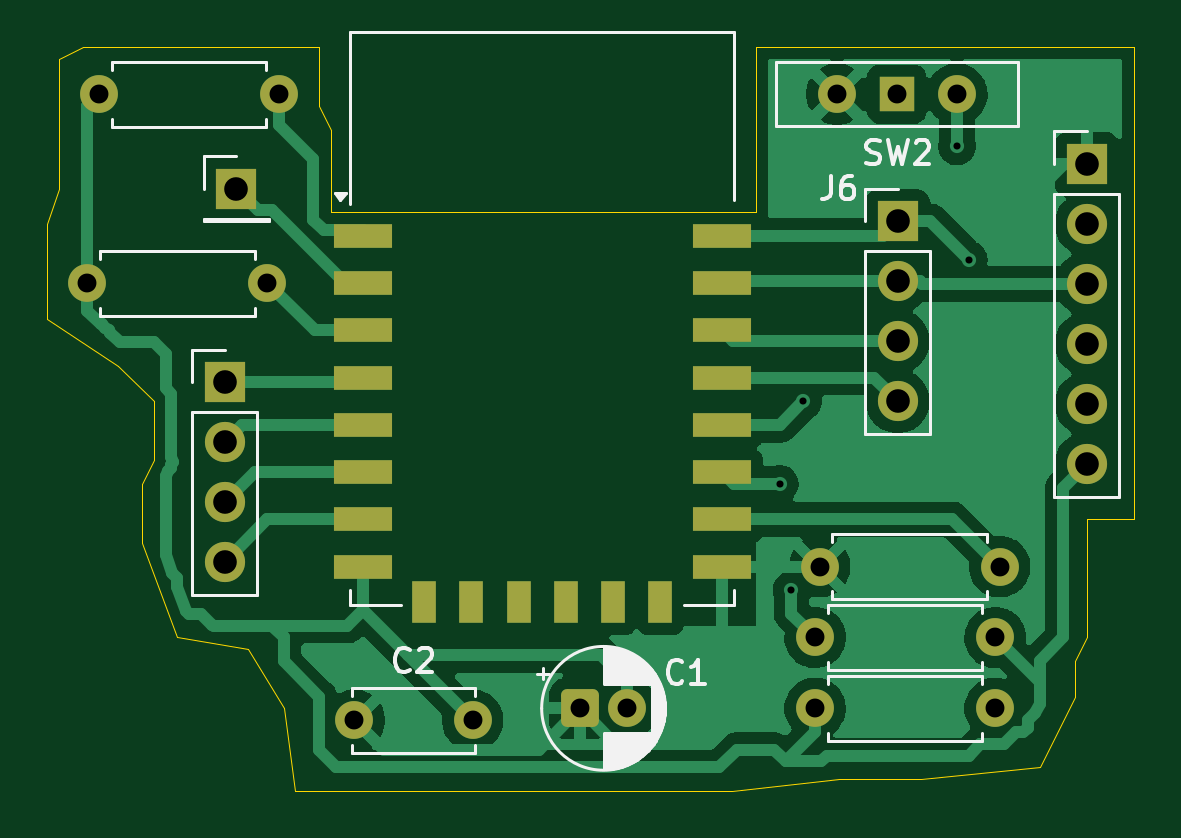
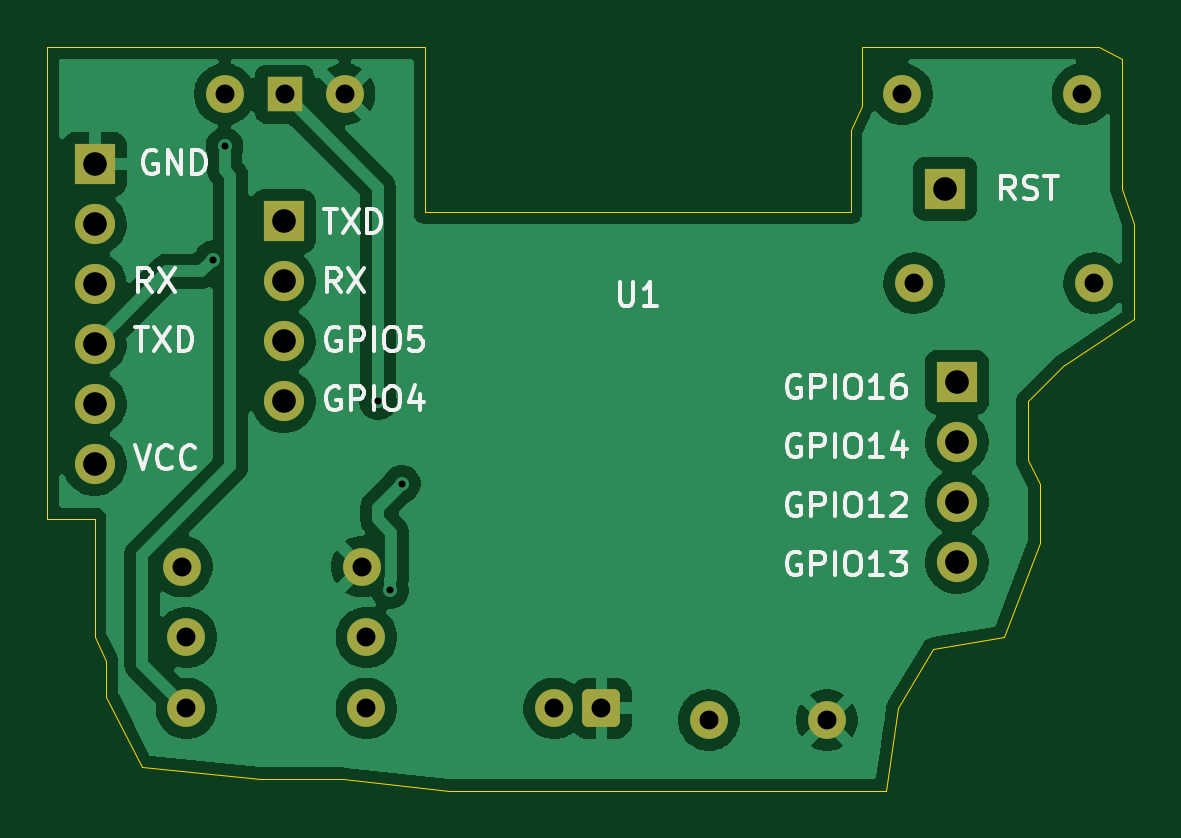
Circuit board: 11 layer files. Board 46.0 x 31.5 mm.
- bottom_copper: Esp12-F-B_Cu.gbr (59656 bytes)
- bottom_mask: Esp12-F-B_Mask.gbr (2388 bytes)
- paste: Esp12-F-B_Paste.gbr (465 bytes)
- bottom_silk: Esp12-F-B_Silkscreen.gbr (27105 bytes)
- outline: Esp12-F-Edge_Cuts.gbr (1368 bytes)
- top_copper: Esp12-F-F_Cu.gbr (50489 bytes)
- top_mask: Esp12-F-F_Mask.gbr (3063 bytes)
- paste: Esp12-F-F_Paste.gbr (1140 bytes)
- top_silk: Esp12-F-F_Silkscreen.gbr (16666 bytes)
- drill: Esp12-F-NPTH.drl (281 bytes)
- drill: Esp12-F-PTH.drl (1017 bytes)

=== bottom_copper: Esp12-F-B_Cu.gbr (59656 bytes, source omitted) ===
=== bottom_mask: Esp12-F-B_Mask.gbr (2388 bytes, source withheld) ===
=== paste: Esp12-F-B_Paste.gbr ===
%TF.GenerationSoftware,KiCad,Pcbnew,9.0.7*%
%TF.CreationDate,2026-02-17T01:56:16-06:00*%
%TF.ProjectId,Esp12-F,45737031-322d-4462-9e6b-696361645f70,rev?*%
%TF.SameCoordinates,Original*%
%TF.FileFunction,Paste,Bot*%
%TF.FilePolarity,Positive*%
%FSLAX46Y46*%
G04 Gerber Fmt 4.6, Leading zero omitted, Abs format (unit mm)*
G04 Created by KiCad (PCBNEW 9.0.7) date 2026-02-17 01:56:16*
%MOMM*%
%LPD*%
G01*
G04 APERTURE LIST*
G04 APERTURE END LIST*
M02*

=== bottom_silk: Esp12-F-B_Silkscreen.gbr (27105 bytes, source omitted) ===
=== outline: Esp12-F-Edge_Cuts.gbr ===
%TF.GenerationSoftware,KiCad,Pcbnew,9.0.7*%
%TF.CreationDate,2026-02-17T01:56:16-06:00*%
%TF.ProjectId,Esp12-F,45737031-322d-4462-9e6b-696361645f70,rev?*%
%TF.SameCoordinates,Original*%
%TF.FileFunction,Profile,NP*%
%FSLAX46Y46*%
G04 Gerber Fmt 4.6, Leading zero omitted, Abs format (unit mm)*
G04 Created by KiCad (PCBNEW 9.0.7) date 2026-02-17 01:56:16*
%MOMM*%
%LPD*%
G01*
G04 APERTURE LIST*
%TA.AperFunction,Profile*%
%ADD10C,0.050000*%
%TD*%
G04 APERTURE END LIST*
D10*
X129000000Y-81000000D02*
X129500000Y-82000000D01*
X129500000Y-85500000D01*
X147500000Y-85500000D01*
X147500000Y-78500000D01*
X163500000Y-78500000D01*
X163500000Y-97500000D01*
X163500000Y-98500000D01*
X161500000Y-98500000D01*
X161500000Y-103500000D01*
X161000000Y-104500000D01*
X161000000Y-105000000D01*
X161000000Y-106000000D01*
X159500000Y-109000000D01*
X154500000Y-109500000D01*
X151000000Y-109500000D01*
X146500000Y-110000000D01*
X128000000Y-110000000D01*
X127500000Y-106500000D01*
X126000000Y-104000000D01*
X123000000Y-103500000D01*
X121500000Y-99500000D01*
X121500000Y-97000000D01*
X122000000Y-96000000D01*
X122000000Y-93500000D01*
X120500000Y-92000000D01*
X117500000Y-90000000D01*
X117500000Y-86000000D01*
X118000000Y-84500000D01*
X118000000Y-79000000D01*
X119000000Y-78500000D01*
X129000000Y-78500000D01*
X129000000Y-81000000D01*
M02*

=== top_copper: Esp12-F-F_Cu.gbr (50489 bytes, source omitted) ===
=== top_mask: Esp12-F-F_Mask.gbr (3063 bytes, source withheld) ===
=== paste: Esp12-F-F_Paste.gbr ===
%TF.GenerationSoftware,KiCad,Pcbnew,9.0.7*%
%TF.CreationDate,2026-02-17T01:56:16-06:00*%
%TF.ProjectId,Esp12-F,45737031-322d-4462-9e6b-696361645f70,rev?*%
%TF.SameCoordinates,Original*%
%TF.FileFunction,Paste,Top*%
%TF.FilePolarity,Positive*%
%FSLAX46Y46*%
G04 Gerber Fmt 4.6, Leading zero omitted, Abs format (unit mm)*
G04 Created by KiCad (PCBNEW 9.0.7) date 2026-02-17 01:56:16*
%MOMM*%
%LPD*%
G01*
G04 APERTURE LIST*
%ADD10R,2.500000X1.000000*%
%ADD11R,1.000000X1.800000*%
G04 APERTURE END LIST*
D10*
%TO.C,U1*%
X130850000Y-86500000D03*
X130850000Y-88500000D03*
X130850000Y-90500000D03*
X130850000Y-92500000D03*
X130850000Y-94500000D03*
X130850000Y-96500000D03*
X130850000Y-98500000D03*
X130850000Y-100500000D03*
D11*
X133450000Y-102000000D03*
X135450000Y-102000000D03*
X137450000Y-102000000D03*
X139450000Y-102000000D03*
X141450000Y-102000000D03*
X143450000Y-102000000D03*
D10*
X146050000Y-100500000D03*
X146050000Y-98500000D03*
X146050000Y-96500000D03*
X146050000Y-94500000D03*
X146050000Y-92500000D03*
X146050000Y-90500000D03*
X146050000Y-88500000D03*
X146050000Y-86500000D03*
%TD*%
M02*

=== top_silk: Esp12-F-F_Silkscreen.gbr (16666 bytes, source omitted) ===
=== drill: Esp12-F-NPTH.drl ===
M48
; DRILL file {KiCad 9.0.7} date 2026-02-17T01:56:18-0600
; FORMAT={-:-/ absolute / metric / decimal}
; #@! TF.CreationDate,2026-02-17T01:56:18-06:00
; #@! TF.GenerationSoftware,Kicad,Pcbnew,9.0.7
; #@! TF.FileFunction,NonPlated,1,2,NPTH
FMAT,2
METRIC
%
G90
G05
M30

=== drill: Esp12-F-PTH.drl ===
M48
; DRILL file {KiCad 9.0.7} date 2026-02-17T01:56:18-0600
; FORMAT={-:-/ absolute / metric / decimal}
; #@! TF.CreationDate,2026-02-17T01:56:18-06:00
; #@! TF.GenerationSoftware,Kicad,Pcbnew,9.0.7
; #@! TF.FileFunction,Plated,1,2,PTH
FMAT,2
METRIC
; #@! TA.AperFunction,Plated,PTH,ViaDrill
T1C0.300
; #@! TA.AperFunction,Plated,PTH,ComponentDrill
T2C0.800
; #@! TA.AperFunction,Plated,PTH,ComponentDrill
T3C1.000
%
G90
G05
T1
X148.5Y-97.0
X149.0Y-101.5
X149.5Y-93.5
X156.0Y-82.71
X156.5Y-87.5
T2
X119.19Y-88.5
X119.69Y-80.5
X126.81Y-88.5
X127.31Y-80.5
X130.5Y-107.0
X135.5Y-107.0
X140.045Y-106.5
X142.045Y-106.5
X150.0Y-103.5
X150.0Y-106.5
X150.19Y-100.5
X150.92Y-80.5
X153.46Y-80.5
X156.0Y-80.5
X157.62Y-103.5
X157.62Y-106.5
X157.81Y-100.5
T3
X125.0Y-92.69
X125.0Y-95.23
X125.0Y-97.77
X125.0Y-100.31
X125.5Y-84.5
X153.5Y-85.88
X153.5Y-88.42
X153.5Y-90.96
X153.5Y-93.5
X161.5Y-83.46
X161.5Y-86.0
X161.5Y-88.54
X161.5Y-91.08
X161.5Y-93.62
X161.5Y-96.16
M30

